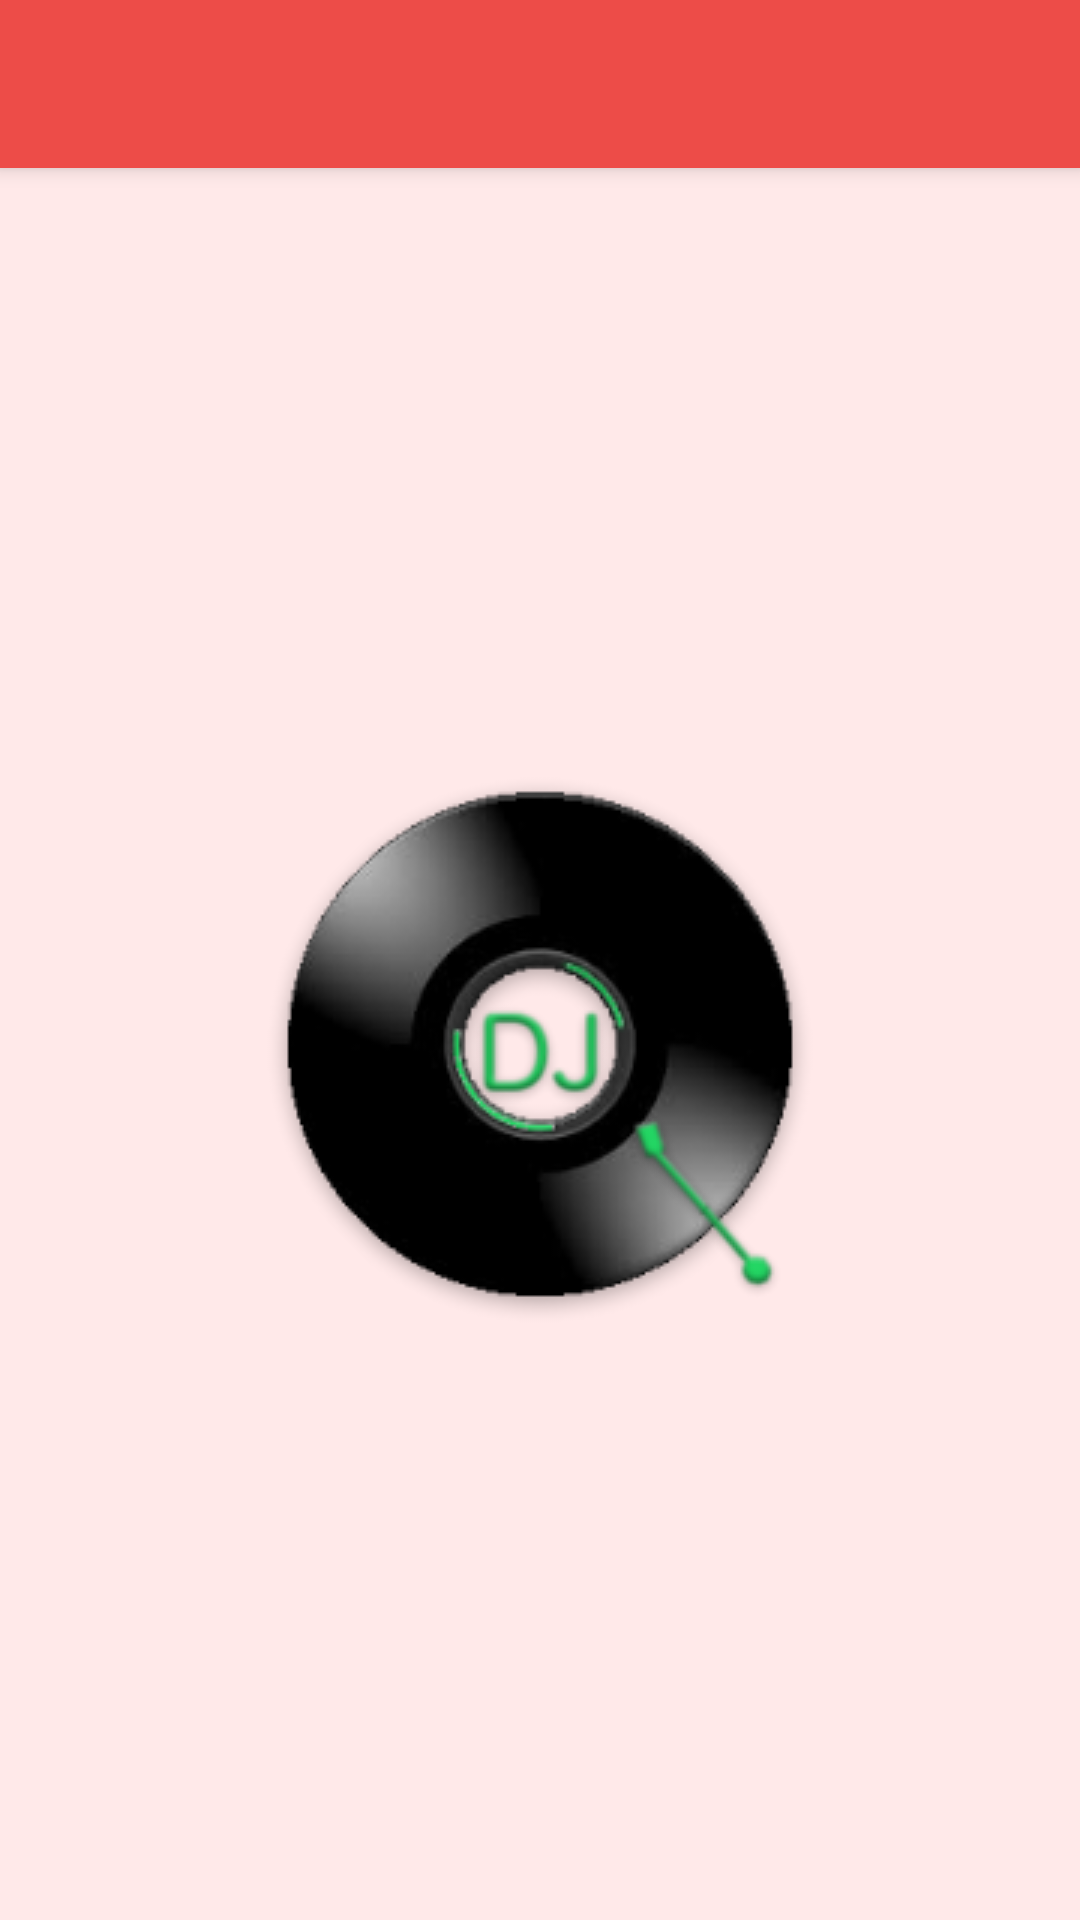

Reconstruct the res/layout file that produces this screen, plus the resources it refers to.
<!-- AndroidManifest.xml: application theme AppTheme -->
<!-- res/layout/activity_splash_screen.xml -->
<?xml version="1.0" encoding="utf-8"?>
<android.support.design.widget.CoordinatorLayout
    xmlns:android="http://schemas.android.com/apk/res/android"
    xmlns:app="http://schemas.android.com/apk/res-auto"
    xmlns:tools="http://schemas.android.com/tools" android:layout_width="match_parent"
    android:layout_height="match_parent" android:fitsSystemWindows="true"
    tools:context="ie.tcd.scss.q_dj.SplashScreen">

    <android.support.design.widget.AppBarLayout android:layout_height="wrap_content"
        android:layout_width="match_parent" android:theme="@style/AppTheme.AppBarOverlay">

        <android.support.v7.widget.Toolbar android:id="@+id/toolbar"
            android:layout_width="match_parent" android:layout_height="?attr/actionBarSize"
            android:background="?attr/colorPrimary" app:popupTheme="@style/AppTheme.PopupOverlay" />

    </android.support.design.widget.AppBarLayout>

    <include layout="@layout/content_splash_screen" />

</android.support.design.widget.CoordinatorLayout>
<!-- res/layout/content_splash_screen.xml (included above) -->
<?xml version="1.0" encoding="utf-8"?>
<RelativeLayout xmlns:android="http://schemas.android.com/apk/res/android"
    xmlns:tools="http://schemas.android.com/tools"
    xmlns:app="http://schemas.android.com/apk/res-auto"
    android:layout_width="match_parent"
    android:layout_height="match_parent"
    android:paddingLeft="@dimen/activity_horizontal_margin"
    android:paddingRight="@dimen/activity_horizontal_margin"
    android:paddingTop="@dimen/activity_vertical_margin"
    android:paddingBottom="@dimen/activity_vertical_margin"
    app:layout_behavior="@string/appbar_scrolling_view_behavior"
    tools:showIn="@layout/activity_splash_screen"
    tools:context="ie.tcd.scss.q_dj.SplashScreen">

    <ImageView
        android:id="@+id/imgLogo"
        android:layout_width="wrap_content"
        android:layout_height="wrap_content"
        android:layout_centerInParent="true"
        android:src="@drawable/s" />


    <ImageView
        android:id="@+id/imagef"
        android:layout_width="wrap_content"
        android:layout_height="wrap_content"
        android:layout_centerInParent="true"
        android:background="@drawable/sg" />

    <TextView
        android:layout_width="match_parent"
        android:layout_height="wrap_content"
        android:textSize="12dp"
        android:textColor="#000000"
        android:gravity="center_horizontal"
        android:layout_below="@id/imgLogo" />

</RelativeLayout>
<!-- resources referenced by this layout -->
<resources>
  <!-- drawable s: png bitmap (drawable, 20186 bytes) -->
  <!-- drawable sg: png bitmap (drawable, 5032 bytes) -->
  <style name="AppTheme.AppBarOverlay" parent="ThemeOverlay.AppCompat.Dark.ActionBar" />
  <style name="AppTheme.PopupOverlay" parent="ThemeOverlay.AppCompat.Light" />
  <style name="AppTheme" parent="Theme.AppCompat.Light.DarkActionBar">
          
          <item name="colorPrimary">@color/colorPrimary</item>
          <item name="colorPrimaryDark">@color/colorPrimaryDark</item>
          <item name="colorAccent">@color/colorAccent</item>
          <item name="android:windowBackground">@color/colorBackground</item>
      </style>
  <color name="colorPrimary">#ed4c48</color>
  <color name="colorPrimaryDark">#a73030</color>
  <color name="colorAccent">#49e065</color>
  <color name="colorBackground">#ffe9e9</color>
</resources>
